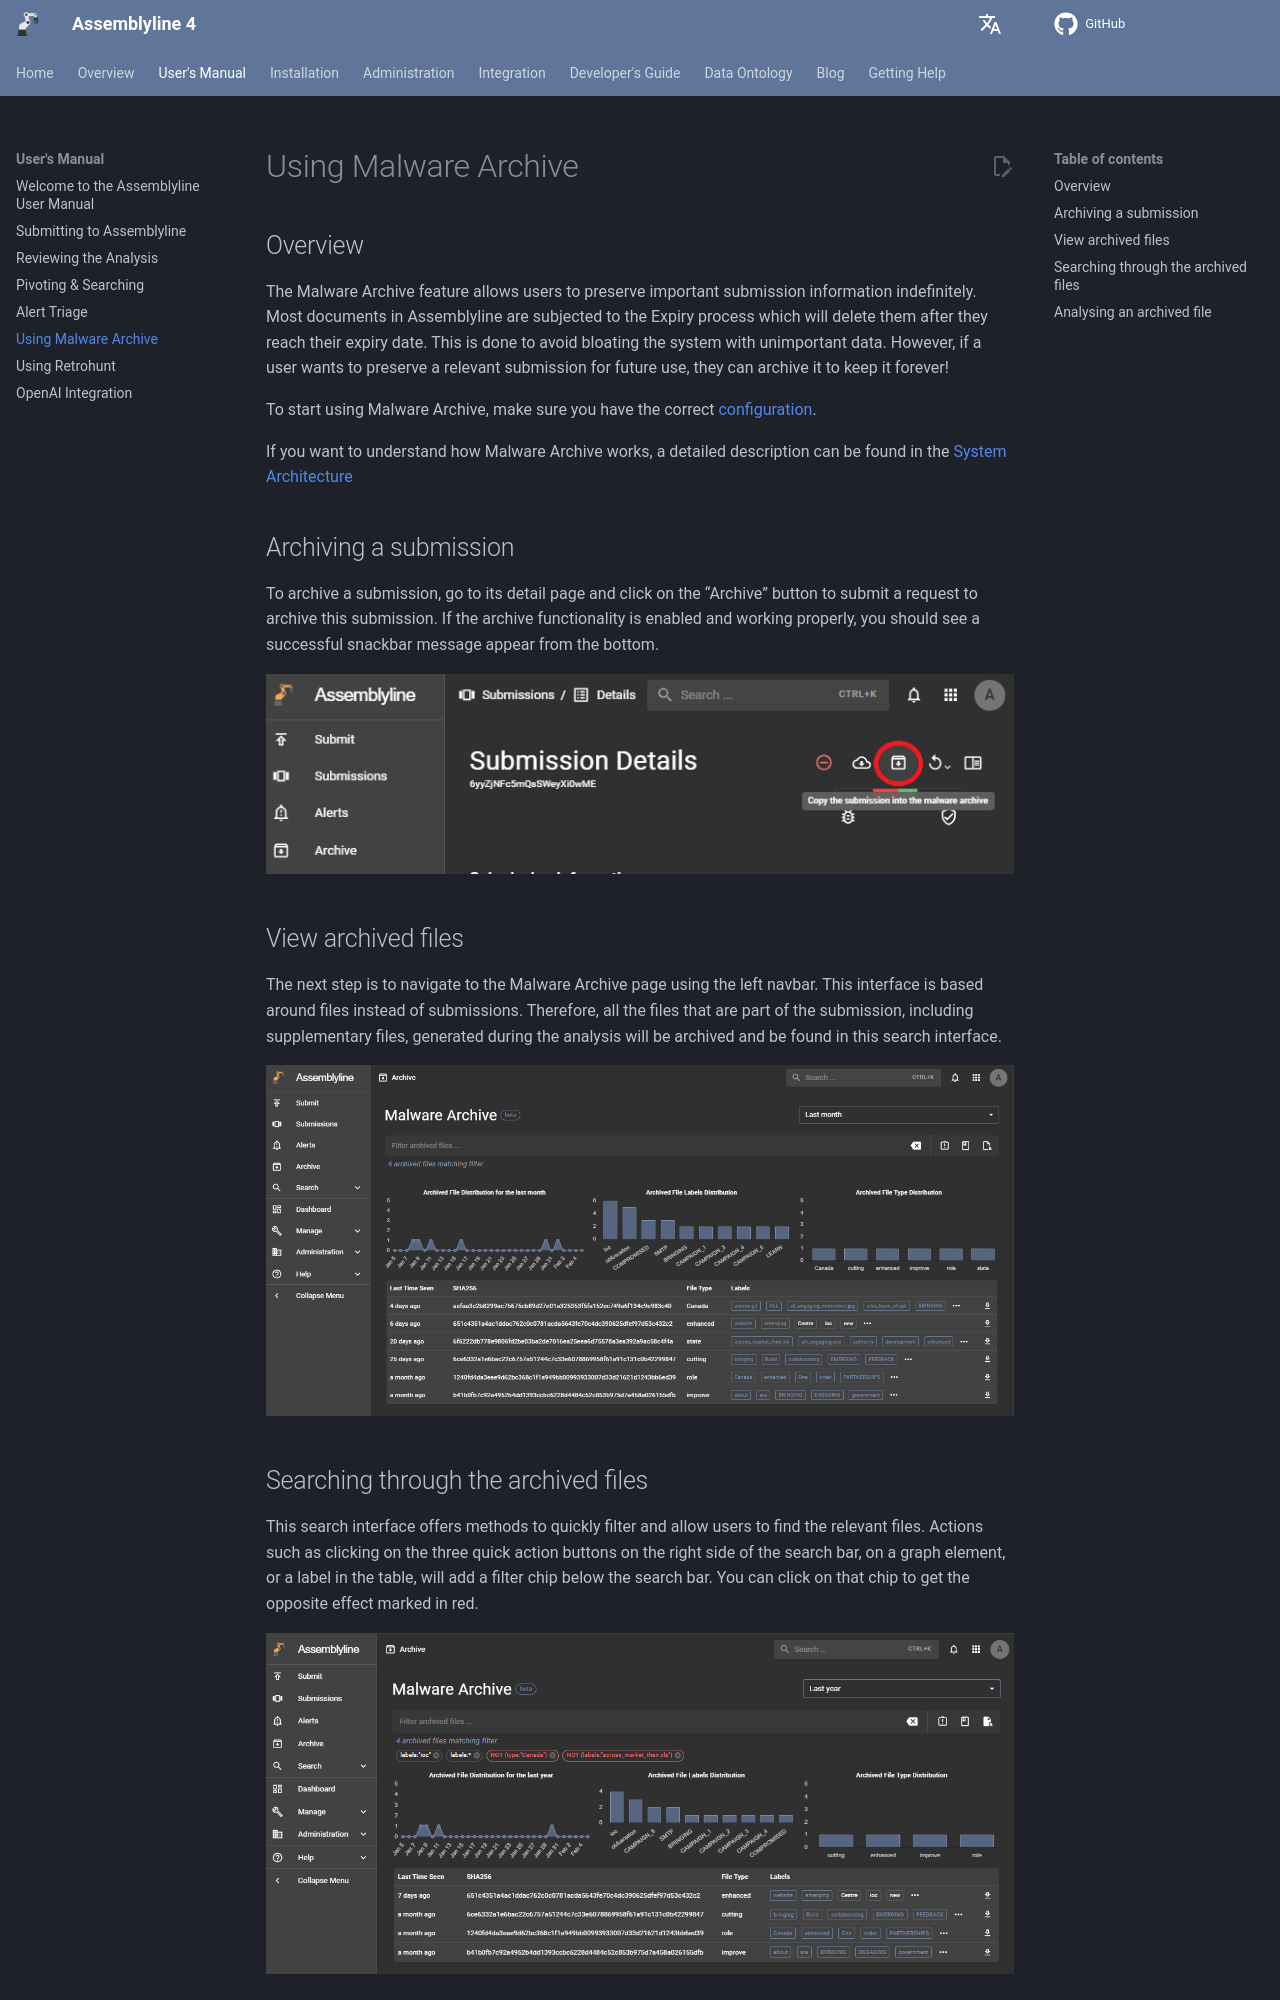

repository: CybercentreCanada/assemblyline4_docs · page: user_manual/malware_archive/index.html · generator: mkdocs

# Using Malware Archive

## Overview

The Malware Archive feature allows users to preserve important submission information indefinitely. Most documents in Assemblyline are subjected to the Expiry process which will delete them after they reach their expiry date. This is done to avoid bloating the system with unimportant data. However, if a user wants to preserve a relevant submission for future use, they can archive it to keep it forever!

To start using Malware Archive, make sure you have the correct [configuration](../installation/configuration/malware_archive.md).

If you want to understand how Malware Archive works, a detailed description can be found in the [System Architecture](../../administration/architecture#keeping-files-forever-malware-archive)

## Archiving a submission

To archive a submission, go to its detail page and click on the “Archive” button to submit a request to archive this submission. If the archive functionality is enabled and working properly, you should see a successful snackbar message appear from the bottom.

![File submission](./images/malware_archive1.png)

## View archived files

The next step is to navigate to the Malware Archive page using the left navbar. This interface is based around files instead of submissions. Therefore, all the files that are part of the submission, including supplementary files, generated during the analysis will be archived and be found in this search interface.

![File submission](./images/malware_archive2.png)

## Searching through the archived files

This search interface offers methods to quickly filter and allow users to find the relevant files. Actions such as clicking on the three quick action buttons on the right side of the search bar, on a graph element, or a label in the table, will add a filter chip below the search bar. You can click on that chip to get the opposite effect marked in red.

![File submission](./images/malware_archive3.png)
